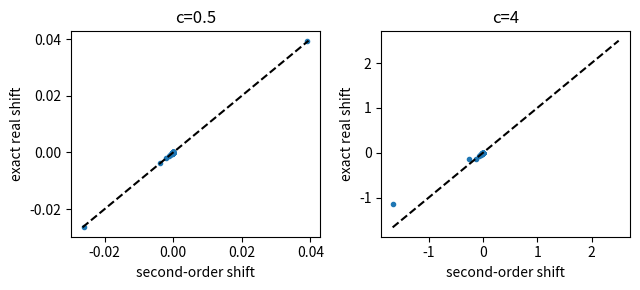

Python code for this plot:
import numpy as np, matplotlib; matplotlib.use("Agg"); import matplotlib.pyplot as plt
from scipy.linalg import eig
K=60; n=np.arange(1,K+1); E=n**2.0
def s1(a,b):
    if (a+b)%2==0: return 0.0
    return -4/np.pi*(1/(4-(a-b)**2)-1/(4-(a+b)**2))
S=np.array([[s1(a,b) for b in n] for a in n])
dE=E[:,None]-E[None,:]; np.fill_diagonal(dE,np.inf)
T=(S**2/dE).sum(1)
fig,axs=plt.subplots(1,2,figsize=(6.5,3))
for ax,c in zip(axs,[0.5,4]):
    l,v=eig(np.diag(E)+1j*c*S); mt=np.argmax(np.abs(v)**2,0)
    ex=np.full(K,np.nan)
    for j in range(K): ex[mt[j]]=l[j].real-E[mt[j]]
    so=-c**2*T
    ax.plot(so[:50],ex[:50],"o",ms=3); lo=np.nanmin([so[:50].min(),np.nanmin(ex[:50])]); hi=np.nanmax([so[:50].max(),np.nanmax(ex[:50])])
    ax.plot([lo,hi],[lo,hi],"k--"); ax.set_title(f"c={c}")
    ax.set_xlabel("second-order shift"); ax.set_ylabel("exact real shift")
plt.tight_layout(); plt.savefig("non-hermitian_exactvs2nd.pdf",bbox_inches="tight")
